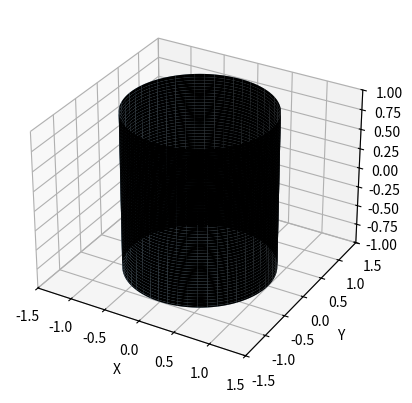

This figure's Python source:
import numpy as np
import matplotlib.pyplot as plt
from mpl_toolkits.mplot3d import Axes3D

# Définir les paramètres de la courbe
r = 1  # Rayon du cercle de base
u = np.linspace(0, 2*np.pi, 100)  # Valeurs de u
v = np.linspace(-1, 1, 100)  # Valeurs de v

# Créer les coordonnées x, y, z en fonction des paramètres
U, V = np.meshgrid(u, v)
x = r * np.cos(U)
y = r * np.sin(U)
z = V

# Tracer le cylindre
fig = plt.figure()
ax = fig.add_subplot(111, projection='3d')
ax.plot_surface(x, y, z, alpha=0.5)

# Tracer le cône
ax.plot_surface(x, y, z, color='white', alpha=0.2)
ax.plot_surface(x, y, -z, color='black', alpha=1.0)

# Paramètres d'affichage
ax.set_xlabel('X')
ax.set_ylabel('Y')
ax.set_zlabel('Z')
ax.set_xlim(-1.5, 1.5)
ax.set_ylim(-1.5, 1.5)
ax.set_zlim(-1, 1)
plt.show()
